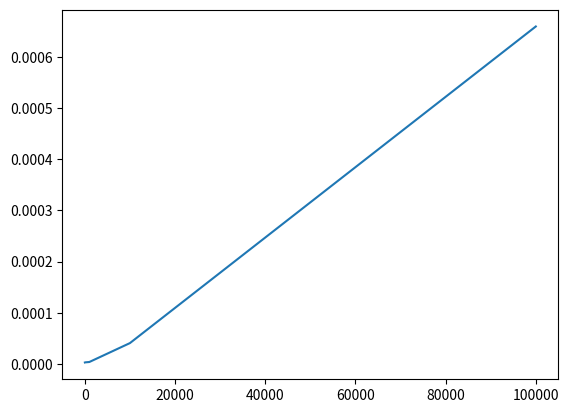

Write Python code to recreate this figure.
# O(log n) - Logarithmic algorithms grow sub-linearly as the input grows
import random
import time

from matplotlib import pyplot as plt


# A classic example of a logarithmic algorithm is the binary search algorithm
# To elaborate, given a sorted list of n elements, a linear search would take O(n) time to find an element in the list
# by checking each element. The binary search takes advantage of the fact that the list is sorted. Each loop, 
# binary search bisects the list and determines whether the element is in the first or second half of the list.


def binary_search(arr: list[int], value: int) -> int | None:
    # Get the left and right edges of the array
    left, right = 0, len(arr) - 1
    # Get the middle index of the array
    mid = (left + right) // 2

    # if the middle element equals the value, return the index
    if arr[mid] == value:
        return mid

    # if the middle element is less than the value, the value must be in the greater half of the sorted array
    if arr[mid] < value:
        # we know the element (if present) will be at index greater or equal to our new left value below
        left = mid + 1
        # recursively call binary search, pass the second half of the array. preserve index by adding 'left' 
        return left + binary_search(arr[left:], value)
    elif arr[mid] > value:
        # if the middle element is greater than, we know the value (if present) must be in the first half of the array
        # just slice the array in half and recursively call binary search
        return binary_search(arr[0:mid], value)
    else:
        return None


if __name__ == "__main__":
    input_sizes = [10 ** i for i in range(1, 6)]
    times = []

    for input_size in input_sizes:
        inputs = [i for i in range(input_size)]
        random_search_value = random.randint(0, input_size)
        start_time = time.time()
        binary_search(inputs, random_search_value)
        times.append(time.time() - start_time)

    fig, ax = plt.subplots()
    ax.plot(input_sizes, times)
    plt.show()
